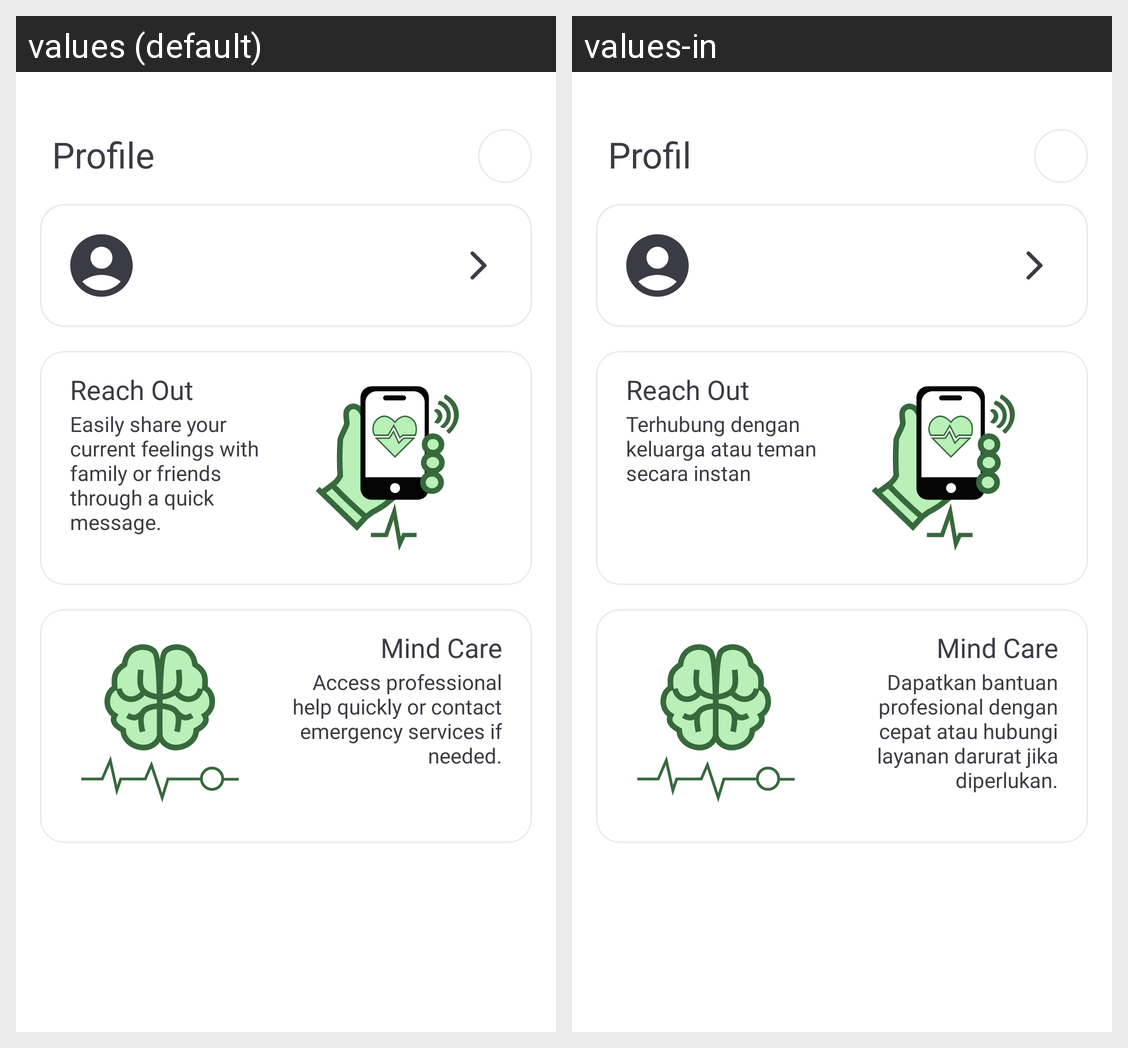

Translations of the strings shown on this Android screen, per locale in the grid:
Android screen res/layout/fragment_profile.xml rendered under 2 locales, left to right: values (default), values-in. Device: Nexus 5 (rendered at 1080×1920; each locale shown at half size, 540×960, under a caption strip naming it); theme Theme.MentalysApp.
Strings drawn on this screen, with the default value and each locale's value (text and hints the layout hard-codes, and strings that could not be matched under every locale, appear in the picture but are not listed):

profile
  values: Profile
  values-in: Profil

reach_out
  values: Reach Out
  values-in: Reach Out

connect_with_family_or_friends_instantly
  values: Easily share your current feelings with family or friends through a quick message.
  values-in: Terhubung dengan keluarga atau teman secara instan

mind_care
  values: Mind Care
  values-in: Mind Care

access_professional_help_fast
  values: Access professional help quickly or contact emergency services if needed.
  values-in: Dapatkan bantuan profesional dengan cepat atau hubungi layanan darurat jika diperlukan.
